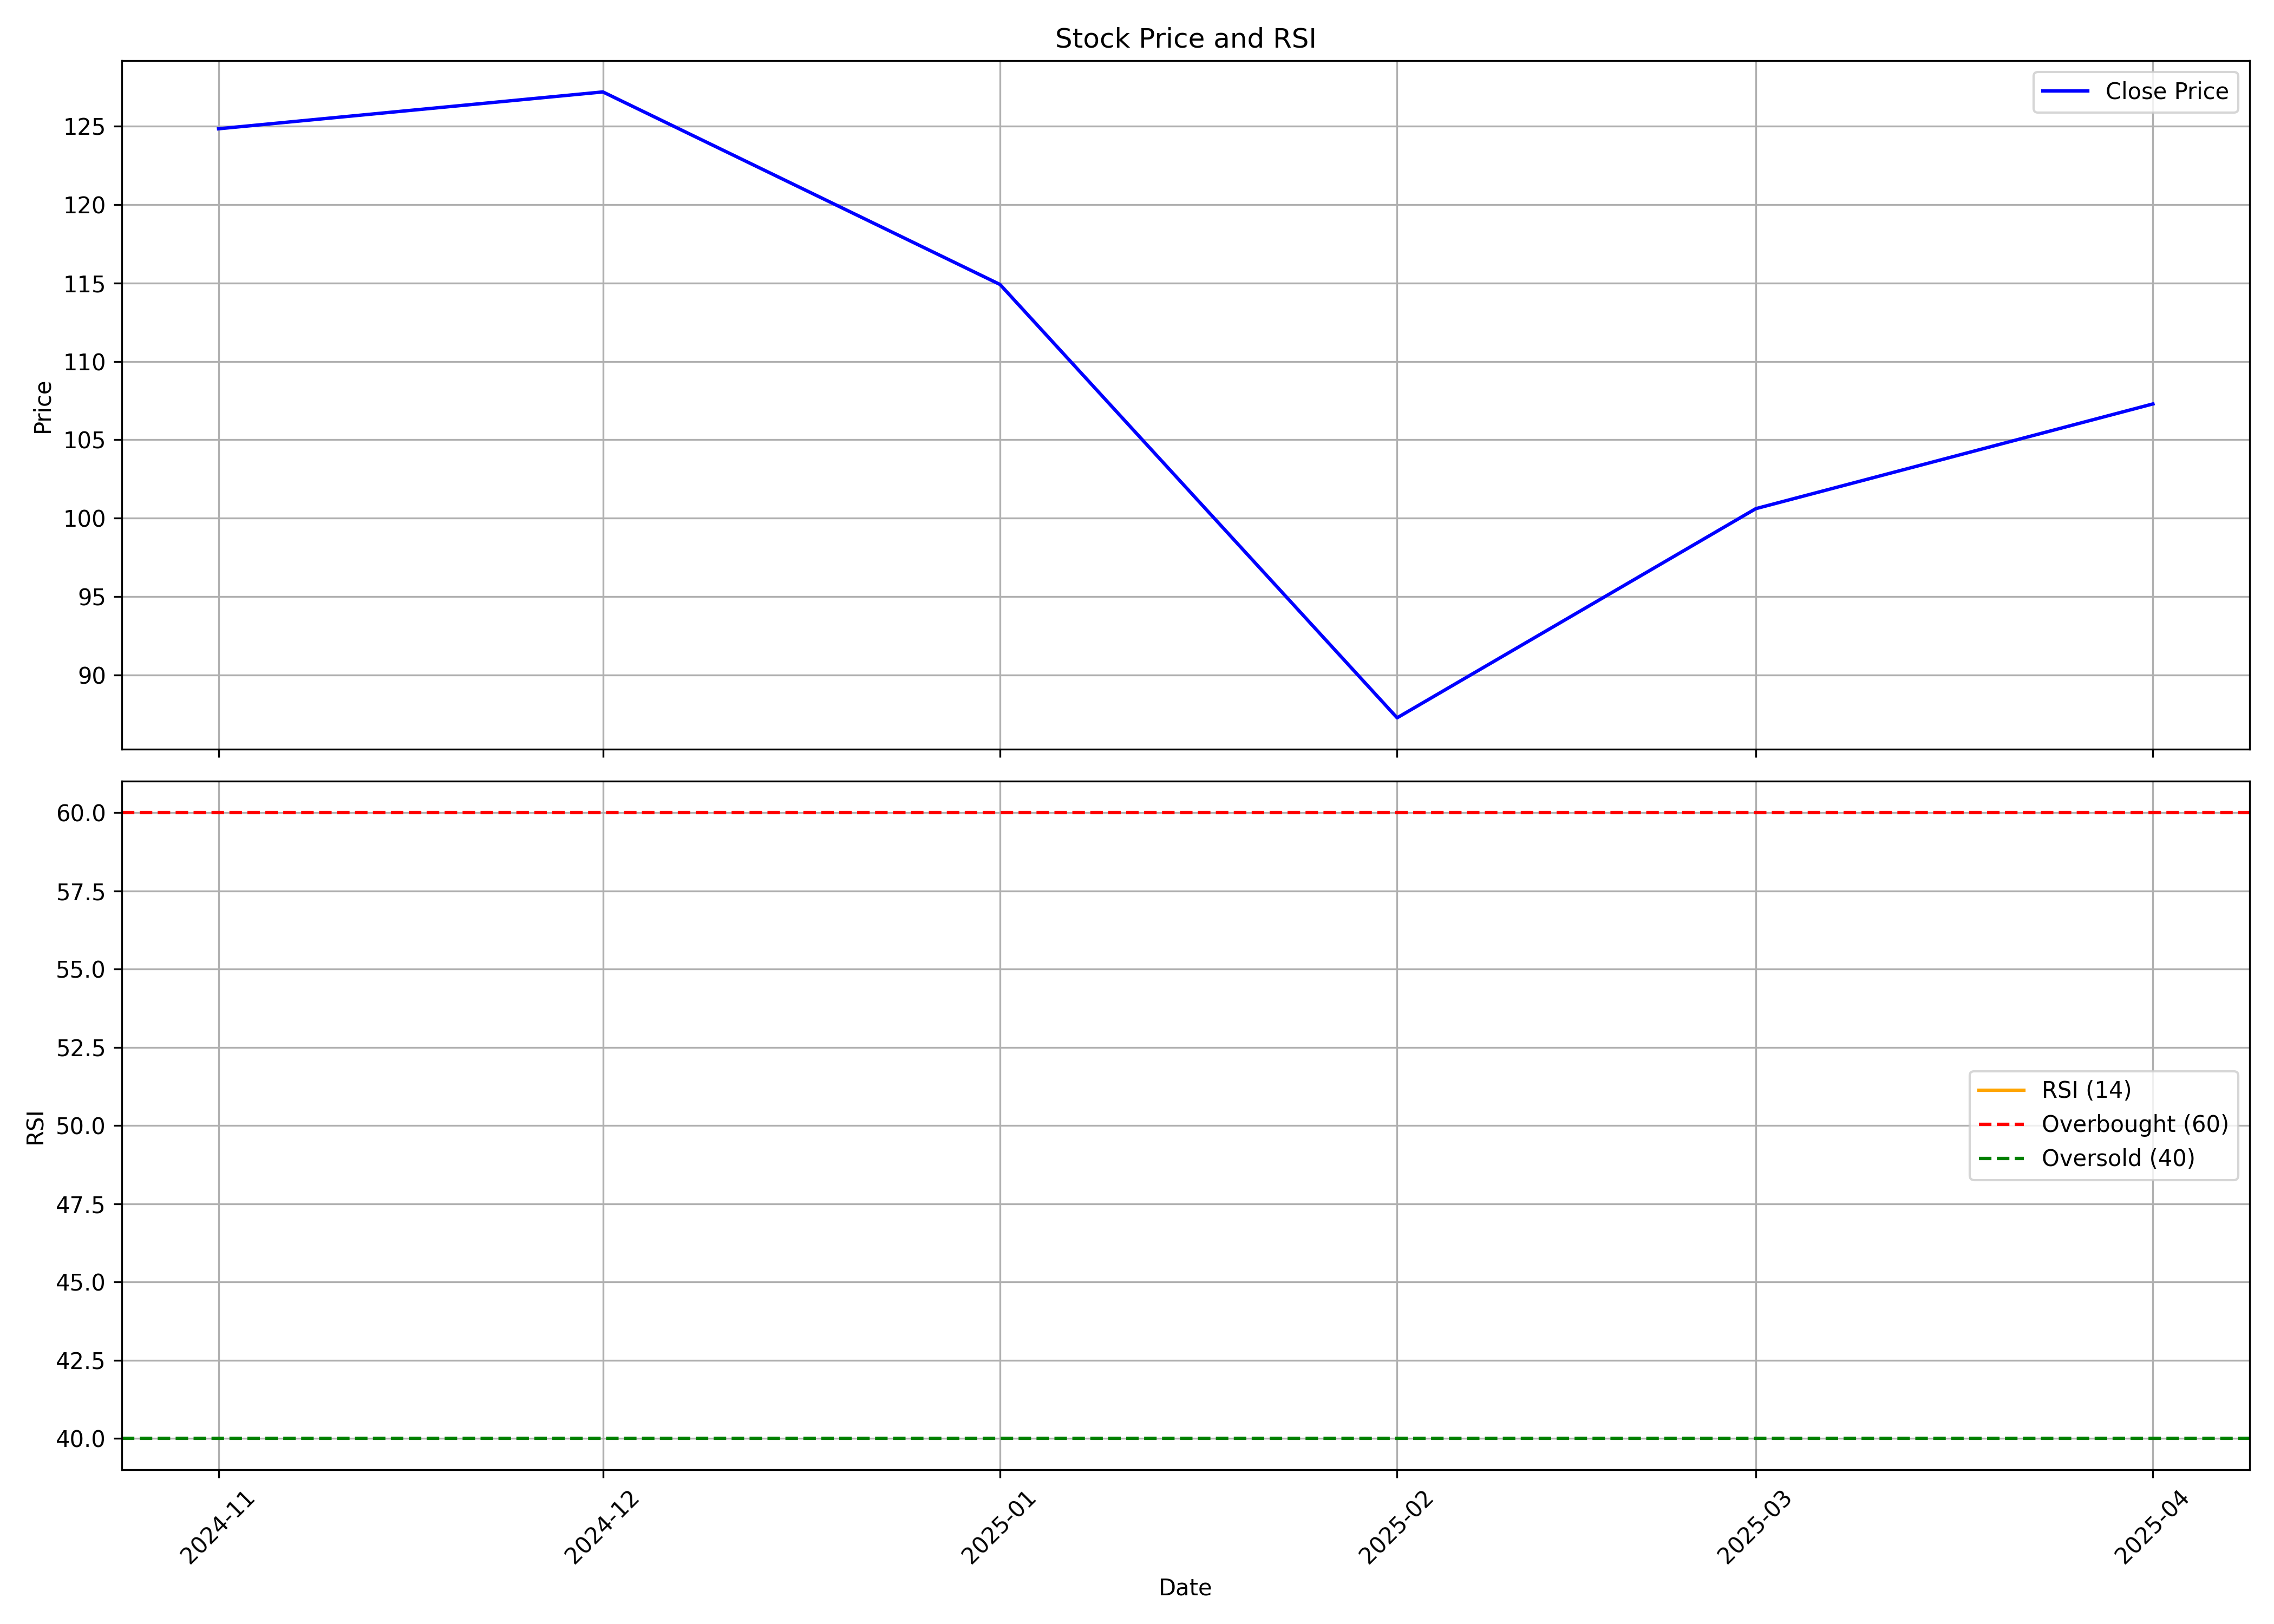

Data behind this chart, as committed beside it:
, Unnamed: 0, date, symbol, open, high, low, close, volume, rsi
0, 0, 2024-11-01, NTPCGREEN, 111.5, 132.3, 111.5, 124.8, 547912126, 
1, 1, 2024-12-01, NTPCGREEN, 125.8, 155.4, 124.0, 127.2, 592037082, 
2, 2, 2025-01-01, NTPCGREEN, 127.7, 132.9, 106.5, 114.9, 247074164, 
3, 3, 2025-02-01, NTPCGREEN, 115.5, 120.7, 87.02, 87.27, 208842608, 
4, 4, 2025-03-01, NTPCGREEN, 88.44, 104.8, 84.55, 100.6, 205622229, 
5, 5, 2025-04-01, NTPCGREEN, 99.0, 112.7, 88.74, 107.3, 175725022, 
